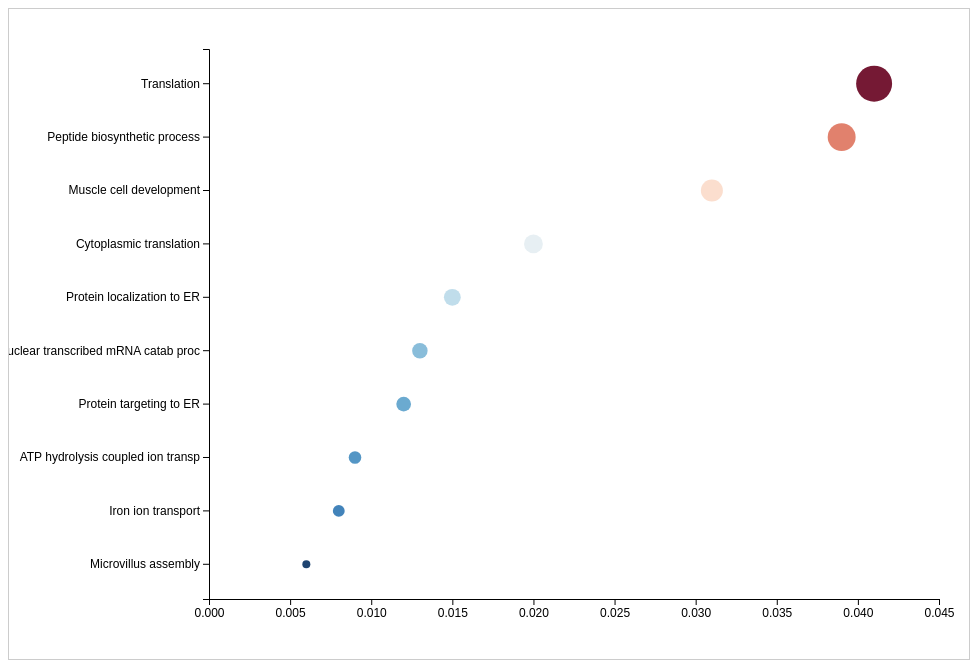
D3 v7 page, settled after 480 driven frames (8 s of simulated time); the page loaded 1 data file(s).


    const tooltip = d3.select("#tooltip");
    let currentData = [];

    function drawChart(data, config) {
      currentData = data;

      const svg = d3.select("#chart");
      svg.selectAll("*").remove();

      const width = config.width;
      const height = config.height;
      const fontSize = config.fontSize;
      const margin = { top: 40, right: 30, bottom: 60, left: 200 };

      svg.attr("width", width).attr("height", height);

      const innerWidth = width - margin.left - margin.right;
      const innerHeight = height - margin.top - margin.bottom;

      const x = d3.scaleLinear()
        .domain([0, d3.max(data, d => d["Gene Ratio"])]).nice()
        .range([0, innerWidth]);

      const y = d3.scaleBand()
        .domain(data.map(d => d["GO Term"]))
        .range([0, innerHeight])
        .padding(0.3);

      const r = d3.scaleSqrt()
        .domain(d3.extent(data, d => d["Gene Count"]))
        .range([4, 18]);

      
      let color;
      if (config.colorScale === "RedBlueClassic") {
        color = d3.scaleLinear()
          .domain(d3.extent(data, d => d["-log10(FDR)"]))
          .range(["red", "blue"]);
      } else if (config.colorScale === "Custom") {
        const start = document.getElementById("startColor").value;
        const end = document.getElementById("endColor").value;
        color = d3.scaleLinear()
          .domain(d3.extent(data, d => d["-log10(FDR)"]))
          .range([start, end]);
      } else {
        color = d3.scaleSequential()
          .domain(d3.extent(data, d => d["-log10(FDR)"]).reverse())
          .interpolator(d3[config.colorScale]);
      }
    
        

      const g = svg.append("g")
        .attr("transform", `translate(${margin.left},${margin.top})`);

      g.selectAll('circle')
        .data(data)
        .enter()
        .append('circle')
        .attr('cx', d => x(d["Gene Ratio"]))
        .attr('cy', d => y(d["GO Term"]) + y.bandwidth() / 2)
        .attr('r', d => r(d["Gene Count"]))
        .attr('fill', d => color(d["-log10(FDR)"]))
        .attr('opacity', 0.9)
        .on("mouseover", function (event, d) {
          tooltip.style("display", "block")
            .html(`<strong>${d["GO Term"]}</strong><br>
                   Gene Ratio: ${d["Gene Ratio"]}<br>
                   Gene Count: ${d["Gene Count"]}<br>
                   -log10(FDR): ${d["-log10(FDR)"].toFixed(2)}`);
        })
        .on("mousemove", function (event) {
          tooltip.style("left", (event.pageX + 10) + "px")
                 .style("top", (event.pageY - 28) + "px");
        })
        .on("mouseout", function () {
          tooltip.style("display", "none");
        });

      g.append("g")
        .attr("transform", `translate(0,${innerHeight})`)
        .call(d3.axisBottom(x).tickSizeOuter(0))
        .selectAll("text")
        .style("font-size", fontSize + "px");

      g.append("g")
        .call(d3.axisLeft(y))
        .selectAll("text")
        .style("font-size", fontSize + "px");
    }

    function loadCSVFromFile(file) {
      const reader = new FileReader();
      reader.onload = function (e) {
        const parsed = d3.csvParse(e.target.result, d3.autoType);
        drawChart(parsed, getConfig());
      };
      reader.readAsText(file);
    }

    function getConfig() {
      return {
        fontSize: +document.getElementById("fontSize").value,
        colorScale: document.getElementById("colorScale").value,
        width: +document.getElementById("chartWidth").value,
        height: +document.getElementById("chartHeight").value
      };
    }

    document.getElementById("fileInput").addEventListener("change", (e) => {
      if (e.target.files.length > 0) {
        loadCSVFromFile(e.target.files[0]);
      }
    });

    document.querySelectorAll("#fontSize, #colorScale, #chartWidth, #chartHeight, #startColor, #endColor")
      .forEach(el => el.addEventListener("input", () => drawChart(currentData, getConfig())));

    // Load default file
    d3.csv("go_dotplot.csv", d3.autoType).then(data => {
      drawChart(data, getConfig());
    });
  

  document.getElementById("colorScale").addEventListener("change", function () {
    const showCustom = this.value === "Custom";
    document.getElementById("customColorInputs").style.display = showCustom ? "inline-block" : "none";
  });


  document.getElementById("showLegends").addEventListener("change", () => drawChart(currentData, getConfig()));
  document.getElementById("legendBottom").addEventListener("change", () => drawChart(currentData, getConfig()));


### data: go_dotplot.csv
GO Term, Gene Ratio, Gene Count, -log10(FDR)
Translation, 0.041, 75, 3.7
Peptide biosynthetic process, 0.039, 60, 3.2
Muscle cell development, 0.031, 50, 2.8
Cytoplasmic translation, 0.020, 45, 2.5
Protein localization to ER, 0.015, 42, 2.3
Nuclear transcribed mRNA catab proc, 0.013, 40, 2.1
Protein targeting to ER, 0.012, 39, 2.0
ATP hydrolysis coupled ion transp, 0.009, 36, 1.9
Iron ion transport, 0.008, 35, 1.8
Microvillus assembly, 0.006, 30, 1.5